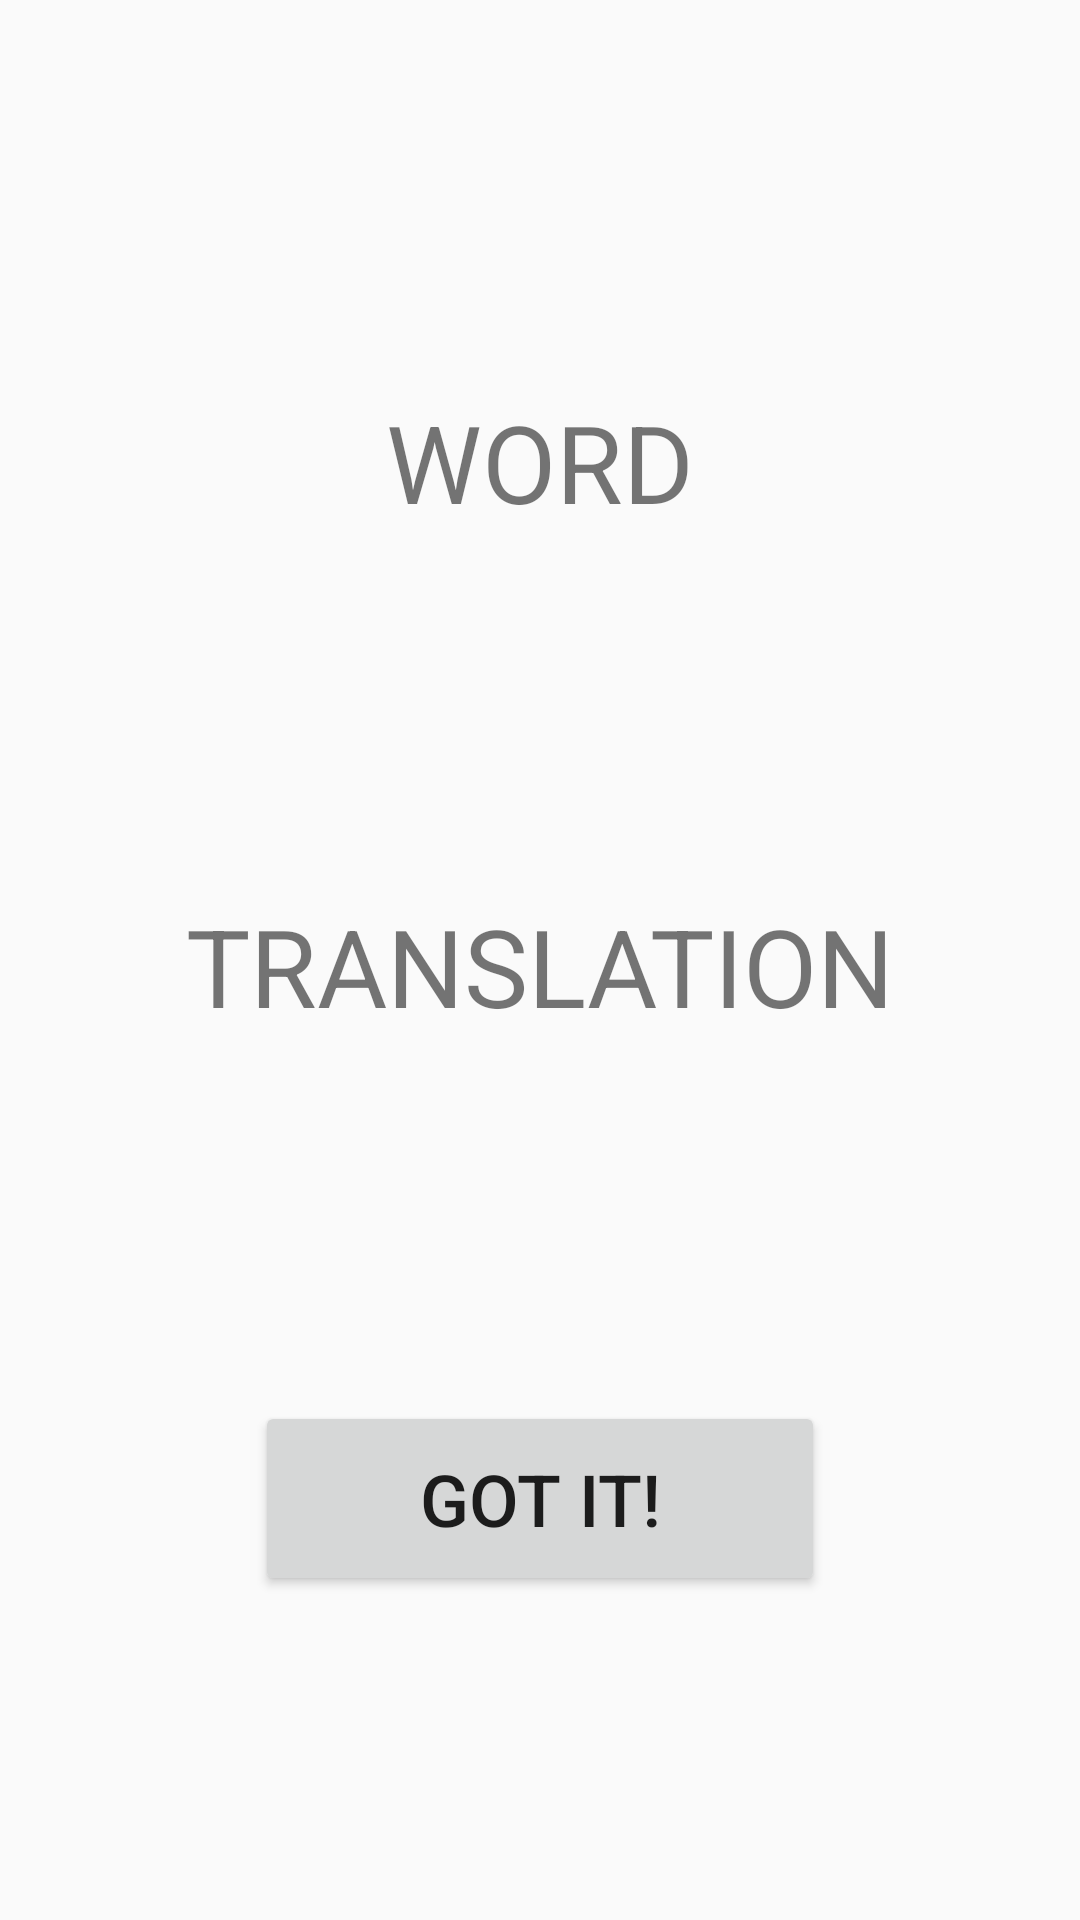

This screen was rendered from an Android layout file. Write that file and the resources it references.
<!-- AndroidManifest.xml: application theme Theme.AppCompat.Light.NoActionBar -->
<!-- res/layout/activity_main.xml -->
<?xml version="1.0" encoding="utf-8"?>
<android.support.constraint.ConstraintLayout xmlns:android="http://schemas.android.com/apk/res/android"
    xmlns:app="http://schemas.android.com/apk/res-auto"
    xmlns:tools="http://schemas.android.com/tools"
    android:layout_width="match_parent"
    android:layout_height="match_parent"
    tools:context="com.example.estepanova.vocablurybooster.LanguageChoice">

    <TextView
        android:id="@+id/newWordView"
        android:layout_width="305dp"
        android:layout_height="160dp"
        android:gravity="center"
        android:text="WORD"
        android:textAlignment="center"
        android:textSize="36sp"
        app:layout_constraintBottom_toBottomOf="parent"
        app:layout_constraintLeft_toLeftOf="parent"
        app:layout_constraintRight_toRightOf="parent"
        app:layout_constraintTop_toTopOf="parent"
        app:layout_constraintVertical_bias="0.154" />

    <TextView
        android:id="@+id/newTransView"
        android:layout_width="305dp"
        android:layout_height="160dp"
        android:layout_marginEnd="4dp"
        android:layout_marginStart="4dp"
        android:layout_marginTop="8dp"
        android:gravity="center"
        android:text="TRANSLATION"
        android:textAlignment="center"
        android:textSize="36sp"
        app:layout_constraintEnd_toEndOf="parent"
        app:layout_constraintStart_toStartOf="parent"
        app:layout_constraintTop_toBottomOf="@+id/newWordView" />

    <Button
        android:id="@+id/gotBtn"
        android:layout_width="190dp"
        android:layout_height="65dp"
        android:layout_marginBottom="24dp"
        android:layout_marginEnd="8dp"
        android:layout_marginStart="8dp"
        android:layout_marginTop="20dp"
        android:text="GOT IT!"
        android:textSize="24sp"
        app:layout_constraintBottom_toBottomOf="parent"
        app:layout_constraintEnd_toEndOf="parent"
        app:layout_constraintStart_toStartOf="parent"
        app:layout_constraintTop_toBottomOf="@+id/newTransView"
        app:layout_constraintVertical_bias="0.35000002" />

</android.support.constraint.ConstraintLayout>
<!-- resources referenced by this layout -->
<resources>

</resources>
